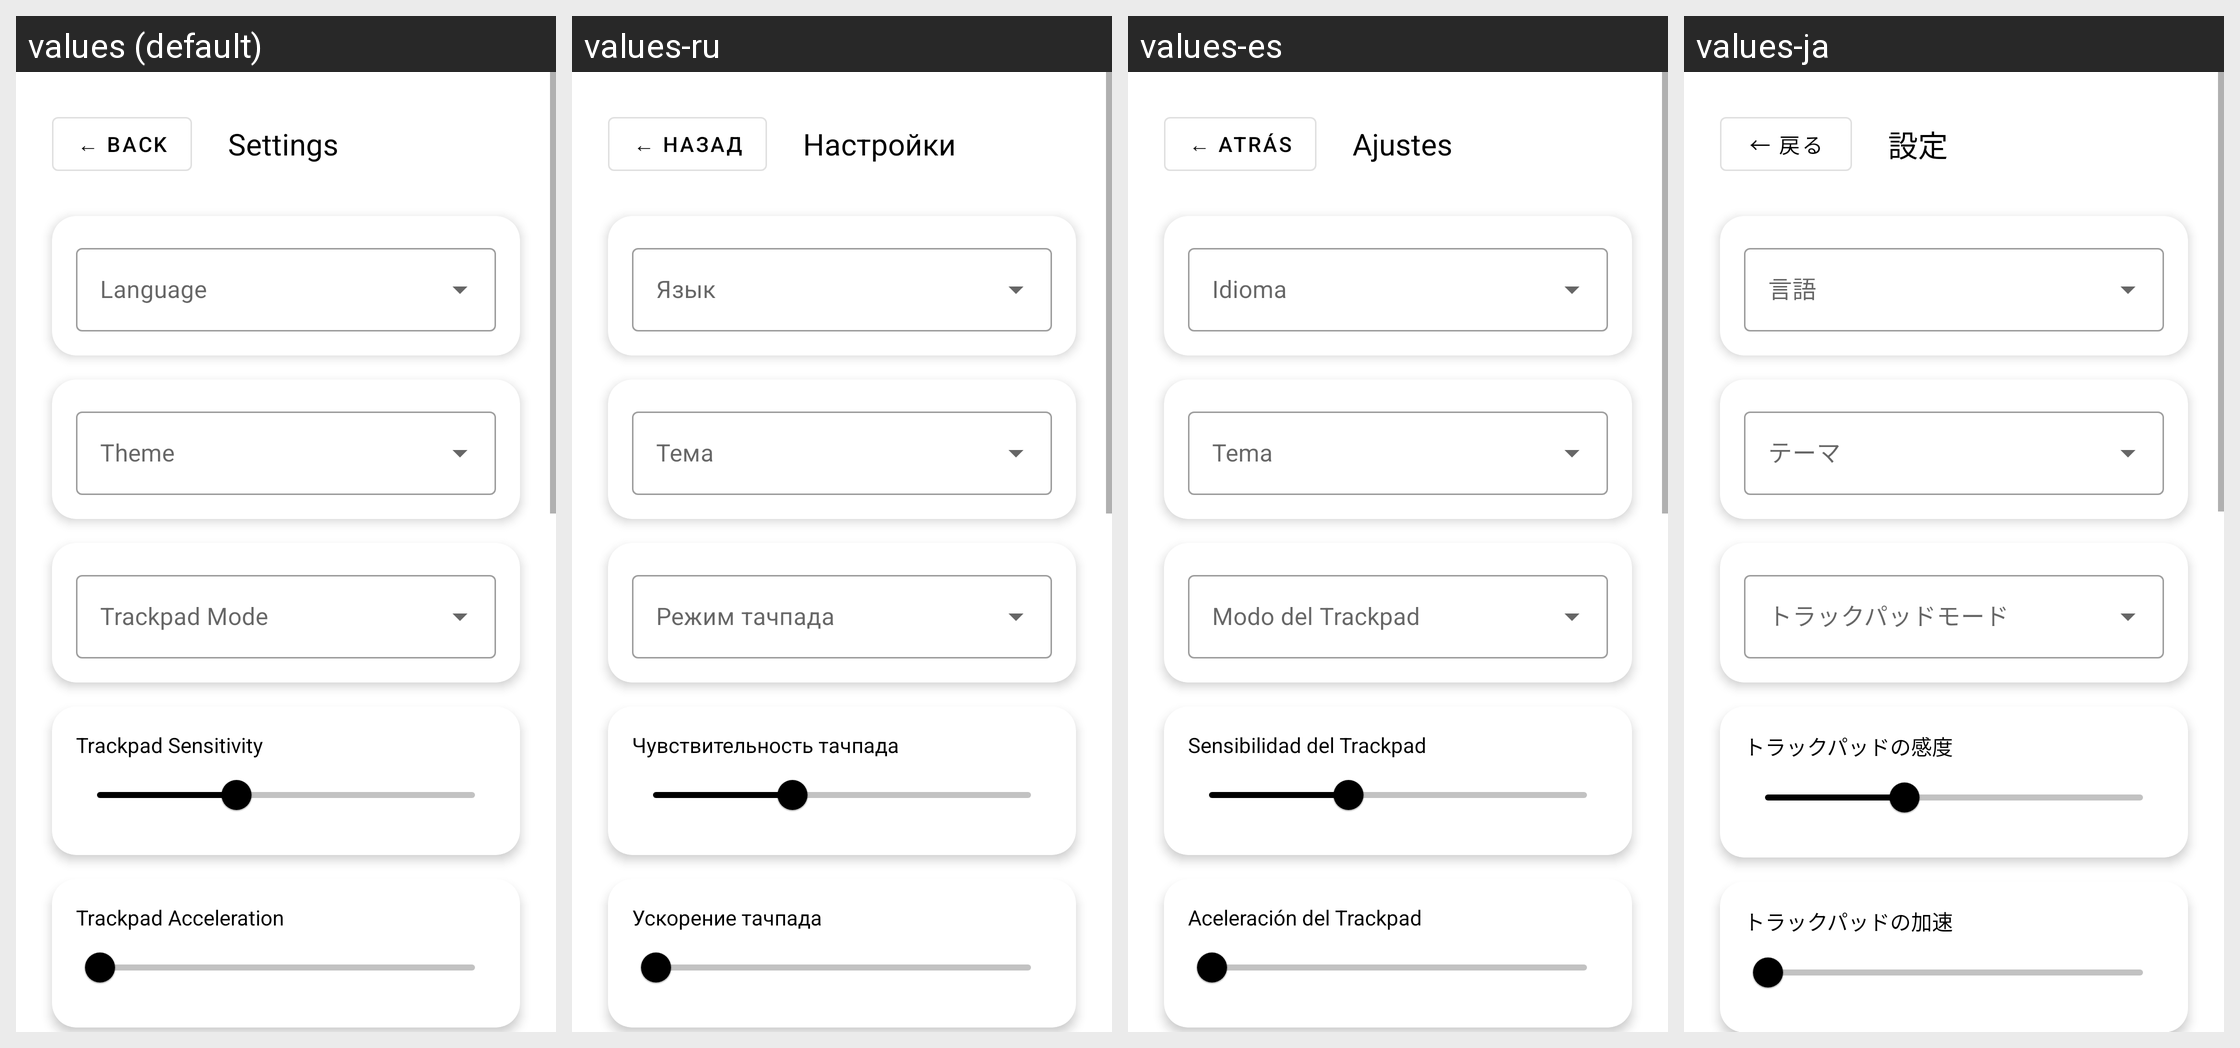

Locale-by-locale string values for the Android screen shown in this grid:
Android screen res/layout/nav_drawer_settings.xml rendered under 4 locales, left to right: values (default), values-ru, values-es, values-ja. Device: Nexus 5 (rendered at 1080×1920; each locale shown at half size, 540×960, under a caption strip naming it); theme Theme.PhoneMouse.
Other locales in the repository, not shown: values-zh.
Strings drawn on this screen, with the default value and each locale's value (text and hints the layout hard-codes, and strings that could not be matched under every locale, appear in the picture but are not listed):

back
  values: ← Back
  values-ru: ← Назад
  values-es: ← Atrás
  values-ja: ← 戻る

settings
  values: Settings
  values-ru: Настройки
  values-es: Ajustes
  values-ja: 設定

language
  values: Language
  values-ru: Язык
  values-es: Idioma
  values-ja: 言語

theme
  values: Theme
  values-ru: Тема
  values-es: Tema
  values-ja: テーマ

trackpad_mode
  values: Trackpad Mode
  values-ru: Режим тачпада
  values-es: Modo del Trackpad
  values-ja: トラックパッドモード

trackpad_sensitivity
  values: Trackpad Sensitivity
  values-ru: Чувствительность тачпада
  values-es: Sensibilidad del Trackpad
  values-ja: トラックパッドの感度

trackpad_acceleration
  values: Trackpad Acceleration
  values-ru: Ускорение тачпада
  values-es: Aceleración del Trackpad
  values-ja: トラックパッドの加速
